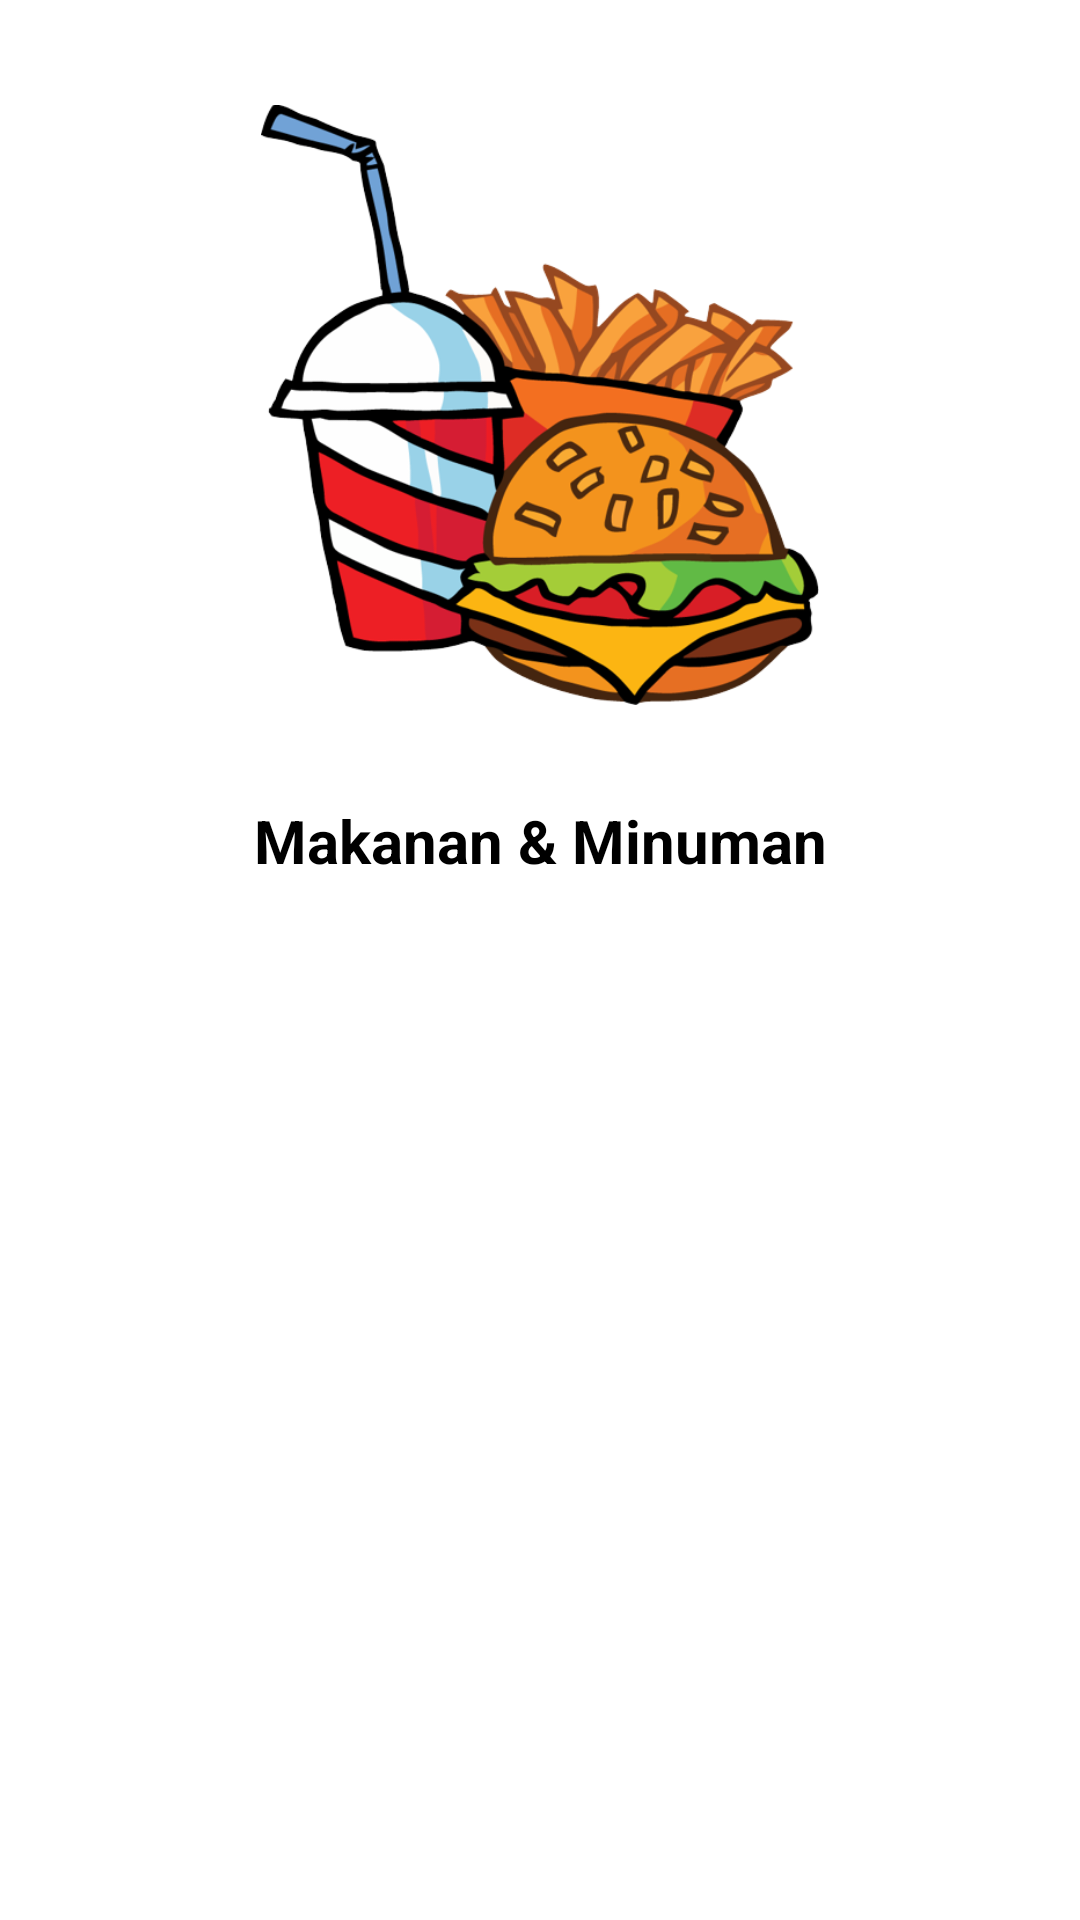

Produce the Android XML layout that renders to this screen, including the resource entries it uses.
<!-- AndroidManifest.xml: application theme Theme.BestPractice -->
<!-- res/layout/activity_detail.xml -->
<?xml version="1.0" encoding="utf-8"?>
<LinearLayout
    xmlns:android="http://schemas.android.com/apk/res/android"
    xmlns:app="http://schemas.android.com/apk/res-auto"
    xmlns:tools="http://schemas.android.com/tools"
    android:layout_width="match_parent"
    android:layout_height="match_parent"
    android:orientation="vertical"
    tools:context=".DetailActivity">

    <ImageView
        android:id="@+id/backButton"
        android:clickable="true"
        android:layout_width="wrap_content"
        android:layout_height="wrap_content"
        android:layout_marginLeft="15dp"
        android:layout_marginTop="15dp"
        android:src="@drawable/ic_arrow_back"/>

    <ImageView
        android:id="@+id/banner"
        android:layout_marginTop="20dp"
        android:layout_width="200dp"
        android:layout_height="200dp"
        android:layout_gravity="center"
        android:src="@drawable/food_drink"
        android:adjustViewBounds="true"/>

    <TextView
        android:id="@+id/title"
        android:layout_marginTop="20dp"
        android:layout_width="match_parent"
        android:layout_height="wrap_content"
        android:gravity="center"
        android:text="Makanan &amp; Minuman"
        android:textColor="@color/black"
        android:textSize="20sp"
        android:lines="2"
        android:textStyle="bold"/>

</LinearLayout>
<!-- resources referenced by this layout -->
<resources>
  <!-- drawable food_drink: png bitmap (drawable-v24, 126234 bytes) -->
  <style name="Theme.BestPractice" parent="Theme.MaterialComponents.DayNight.NoActionBar">
          
          <item name="colorPrimary">@color/red_500</item>
          <item name="colorPrimaryVariant">@color/red_700</item>
          <item name="colorOnPrimary">@color/white</item>
          
          <item name="colorSecondary">@color/teal_200</item>
          <item name="colorSecondaryVariant">@color/teal_700</item>
          <item name="colorOnSecondary">@color/black</item>
          
          <item name="android:statusBarColor" tools:targetApi="l">?attr/colorPrimaryVariant</item>
          
      </style>
  <!-- not gathered from this repository: default colours our renderer supplied (Android Studio template values) -->
  <color name="teal_200">#FF03DAC5</color>
  <color name="teal_700">#FF018786</color>
  <color name="black">#FF000000</color>
  <color name="white">#FFFFFFFF</color>
</resources>
